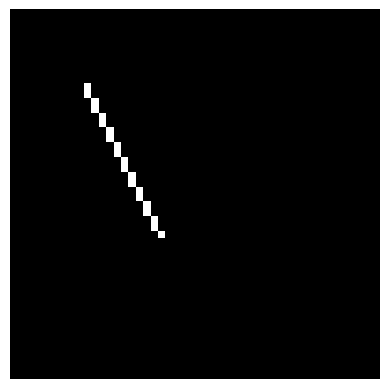

Recreate this plot in Python.
# Брезенхэм Линия
import matplotlib.pyplot as plt
import numpy as np

# Функция для рисования прямой линии с использованием алгоритма Брезенхема
def draw_line(x1, y1, x2, y2, image):
    dx = abs(x2 - x1)
    dy = abs(y2 - y1)
    steep = dy > dx
    if steep:
        x1, y1 = y1, x1
        x2, y2 = y2, x2
    if x1 > x2:
        x1, x2 = x2, x1
        y1, y2 = y2, y1
    dx = abs(x2 - x1)
    dy = abs(y2 - y1)
    error = int(dx / 2)
    y_step = 1 if y1 < y2 else -1
    y = y1
    for x in range(x1, x2 + 1):
        coord = (y, x) if steep else (x, y)
        image[coord] = 1
        error -= dy
        if error < 0:
            y += y_step
            error += dx

# Запрос размера изображения у пользователя
width = 50
height = 50

# Создаем изображение с заданными размерами
image = np.zeros((height, width), dtype=np.uint8)

# Запрос координат начальной и конечной точек у пользователя
x1 = 10
y1 = 10
x2 = 30
y2 = 20

# Вызываем функцию для рисования линии
draw_line(x1, y1, x2, y2, image)

# Отображаем изображение
plt.imshow(image, cmap='gray')
plt.axis('off')
plt.show()